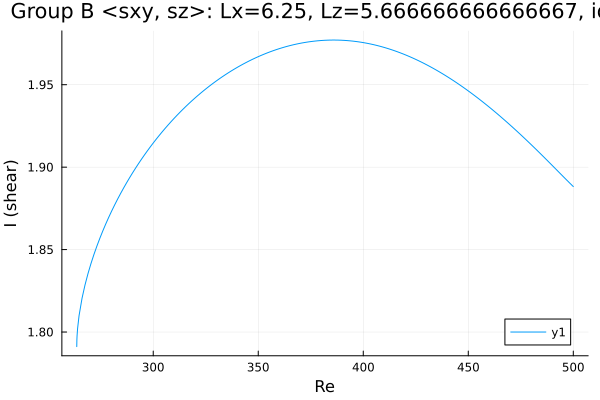

The table this chart was drawn from, first rows:
Re, shear
263.6, 1.791
263.6, 1.791
263.6, 1.791
263.6, 1.791
263.6, 1.791
263.6, 1.791
263.6, 1.795
263.7, 1.798
264, 1.802
264.7, 1.81
266.1, 1.82
267.5, 1.829
268.9, 1.835
270.3, 1.841
271.8, 1.847
273.2, 1.852
274.6, 1.857
276, 1.861
277.4, 1.866
278.8, 1.87
280.2, 1.873
281.7, 1.877
283.1, 1.881
284.5, 1.884
285.9, 1.887
287.3, 1.891
288.7, 1.894
290.1, 1.897
291.6, 1.899
293, 1.902
294.4, 1.905
295.8, 1.907
297.1, 1.91
298, 1.911
298.7, 1.912
299.1, 1.913
299.4, 1.914
299.6, 1.914
299.7, 1.914
299.8, 1.914
299.9, 1.914
299.9, 1.915
300, 1.915
300, 1.915
300.0, 1.915
300.0, 1.915
300, 1.915
300, 1.915
300.1, 1.915
300.1, 1.915
300.2, 1.915
300.3, 1.915
300.4, 1.915
300.6, 1.916
300.9, 1.916
301.3, 1.917
302, 1.918
302.9, 1.919
304.2, 1.921
305.6, 1.923
... 139 more rows
